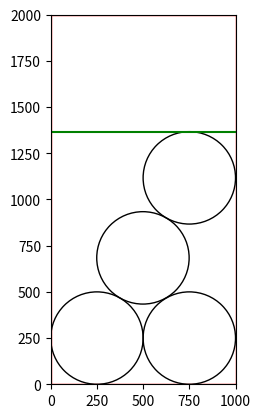

This chart was generated by the following Python code:
import math
import matplotlib.pyplot as plt
import random
from matplotlib.patches import Ellipse, Rectangle

class Circle:
    def __init__(self, x, y, radius):
        self.x = x
        self.y = y
        self.radius = radius

def count_contact_points(x, y, radius, circles):
    contact_points = 0

    for circle in circles:
        dx = circle.x - x
        dy = circle.y - y
        distance = math.sqrt(dx * dx + dy * dy)

        if distance < circle.radius + radius:
            contact_points += 1

    return contact_points

def find_best_position(circles, radius, width, height):
    best_x = None
    best_y = None
    max_contact_points = -1
    min_distance = float('inf')
    
    for y in range(int(radius), int(height - radius) + 1):
        for x in range(int(radius), int(width - radius) + 1):
            contact_points = count_contact_points(x, y, radius, circles)
            distance = min_distance_to_circles(x, y, radius, circles)

            if contact_points > max_contact_points and distance >= 0 and distance < min_distance:
                max_contact_points = contact_points
                min_distance = distance
                best_x = x
                best_y = y

    return best_x, best_y

def pack_circles(rectangle_width, rectangle_height, circle_diameters):
    circles = []
    remaining_diameters = circle_diameters.copy()

    seed_value = random.getstate()
    random.shuffle(remaining_diameters)

    iter = 0

    while remaining_diameters:
        circle_diameter = remaining_diameters.pop(0)
        circle_radius = circle_diameter / 2
        iter +=1

        if not circles:
            x = circle_radius
            y = circle_radius
        else:
            x, y = find_best_position(circles, circle_radius, rectangle_width, rectangle_height)

        if x is not None and y is not None:
            circles.append(Circle(x, y, circle_radius))

        print("Iteracion: ", iter)

    return circles, seed_value

def min_distance_to_circles(x, y, radius, circles):
    for circle in circles:
        dx = circle.x - x
        dy = circle.y - y
        distance = math.sqrt(dx * dx + dy * dy)

        if distance < circle.radius + radius:
            return -1

    return distance - radius

def plot_circles(rectangle_width, rectangle_height, circles, top_circle_limit):
    fig, ax = plt.subplots()
    ax.set_xlim([0, rectangle_width])
    ax.set_ylim([0, rectangle_height])

        # Dibujar el rectángulo
    rectangle_patch = Rectangle((0, 0), rectangle_width, rectangle_height, edgecolor='red', facecolor='none')
    ax.add_patch(rectangle_patch)

        # Dibujar la línea horizontal
    plt.axhline(y=top_circle_limit, color='green')

    for circle in circles:
        circle_patch = Ellipse((circle.x, circle.y), circle.radius*2, circle.radius*2, edgecolor='black', facecolor='none')
        ax.add_patch(circle_patch)

    plt.gca().set_aspect('equal', adjustable='box')
    plt.show()

def calculate_packing_efficiency(rectangle_width, diameters, top_circle_limit):

    height = top_circle_limit
    width = rectangle_width

    packing_efficiency = 0

    for i in diameters:

        # Calculate the area occupied by the circles for each type
        area_circles = (3.1416 * (i ** 2)) / 4

        # Update the packing efficiency
        packing_efficiency += area_circles

    # Calculate the total area of the rectangle
    total_area = height * width

    # Calculate the packing efficiency percentage
    packing_efficiency_percentage = (packing_efficiency / total_area) * 100

    return packing_efficiency_percentage

def find_top_circle(circles):

    circle_limit = 0
    top_circle_limit = -1
    i = 0

    while circle_limit > top_circle_limit:

        top_circle_limit = circle_limit
        i = i - 1

        last_circle = circles[i]
        cord = last_circle.y
        rad = last_circle.radius
        circle_limit = cord + rad
        
    return top_circle_limit


# Example usage
rectangle_width = 1000
rectangle_height = 2000
circle_diameters = [500, 500, 500, 500]

circles, seed_value = pack_circles(rectangle_width, rectangle_height, circle_diameters)

top_circle_limit = find_top_circle(circles)

efficiency = calculate_packing_efficiency(rectangle_width, circle_diameters, top_circle_limit)
print(f"Packing Efficiency: {efficiency:.2f}%")

plot_circles(rectangle_width, rectangle_height, circles, top_circle_limit)